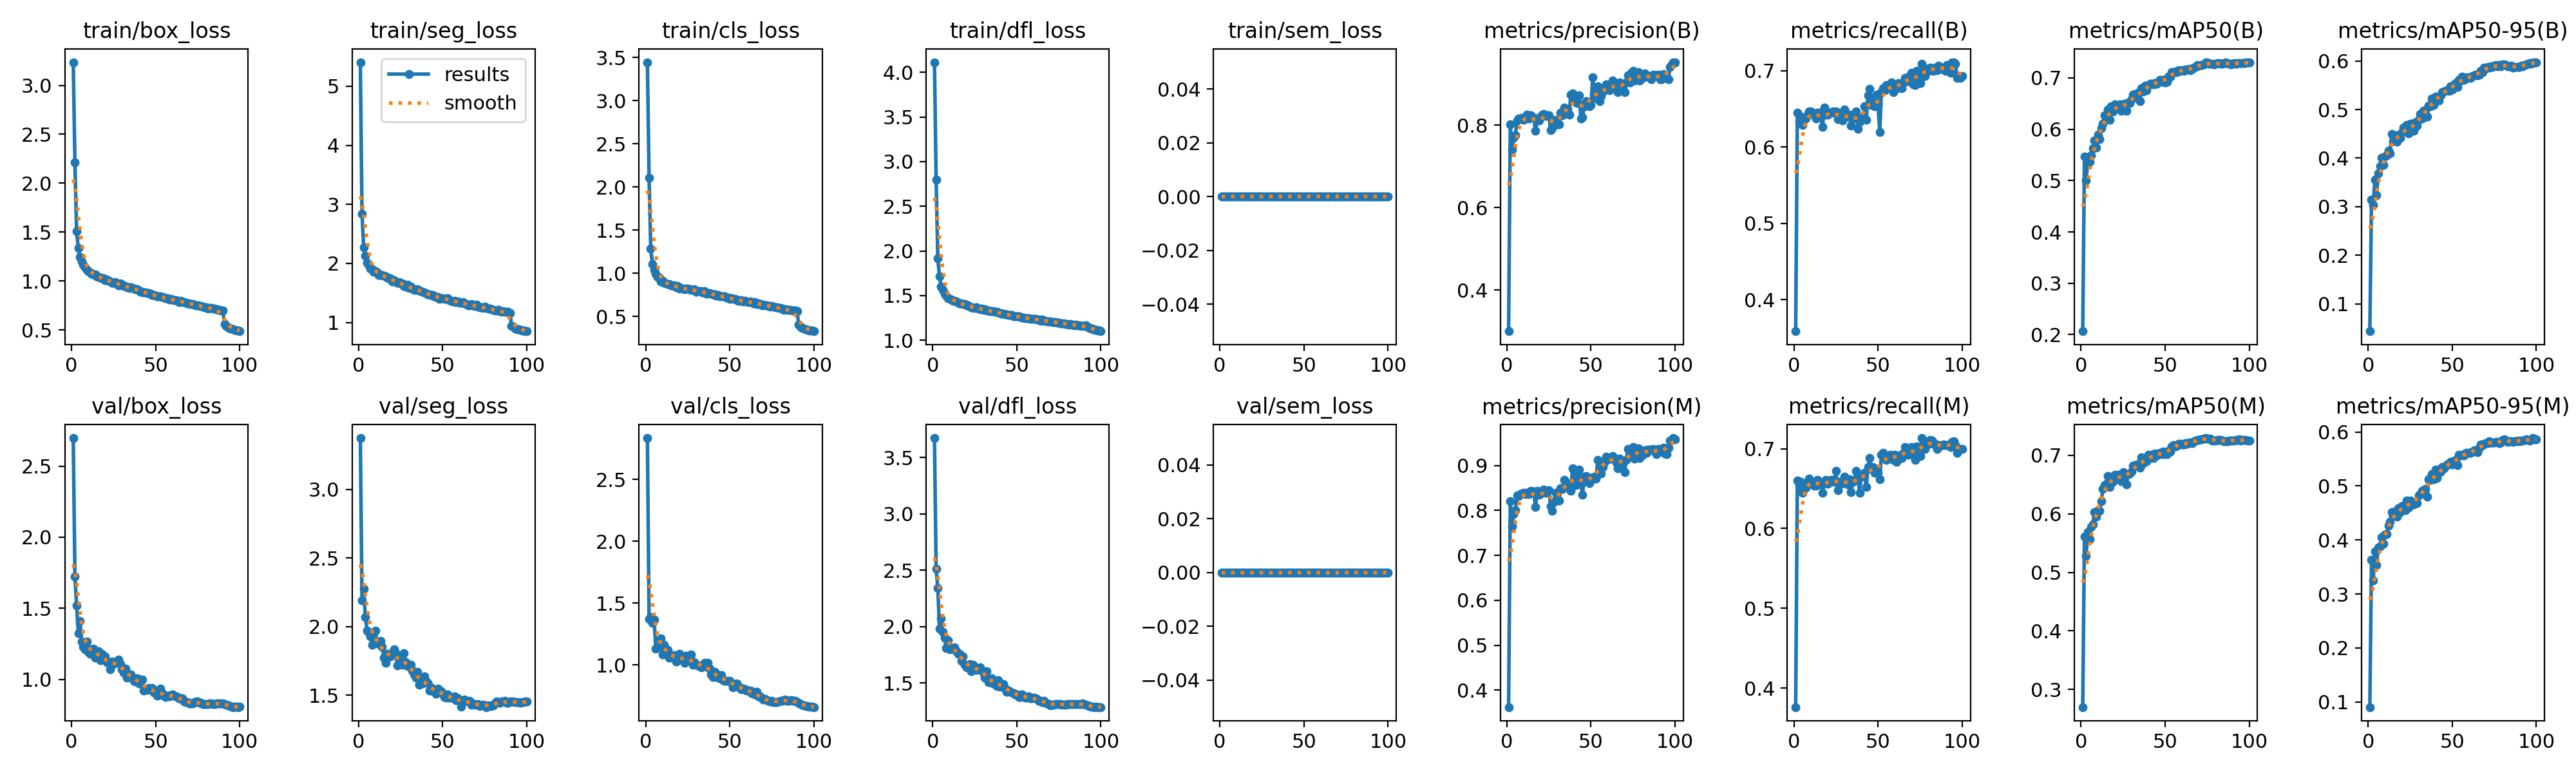

Source data for this figure (header and first rows):
epoch, time, train/box_loss, train/seg_loss, train/cls_loss, train/dfl_loss, train/sem_loss, metrics/precision(B), metrics/recall(B), metrics/mAP50(B), metrics/mAP50-95(B), metrics/precision(M), metrics/recall(M), metrics/mAP50(M), metrics/mAP50-95(M), val/box_loss, val/seg_loss, val/cls_loss, val/dfl_loss, val/sem_loss, lr/pg0, lr/pg1, lr/pg2, lr/pg3
1, 85.11, 3.237, 5.408, 3.446, 4.114, 0, 0.3, 0.3588, 0.2066, 0.04361, 0.3624, 0.3761, 0.27, 0.09055, 2.697, 3.374, 2.835, 3.674, 0, 0.009967, 0.003322, 0.009967, 0.003322
2, 152.3, 2.211, 2.839, 2.106, 2.798, 0, 0.802, 0.6445, 0.5466, 0.3142, 0.8203, 0.6598, 0.5611, 0.3634, 1.723, 2.19, 1.372, 2.516, 0, 0.01977, 0.00659, 0.01977, 0.00659
3, 212.5, 1.506, 2.269, 1.285, 1.914, 0, 0.7401, 0.633, 0.501, 0.3034, 0.7642, 0.6537, 0.5283, 0.325, 1.52, 2.274, 1.386, 2.34, 0, 0.02937, 0.009791, 0.02937, 0.009791
4, 273, 1.338, 2.127, 1.106, 1.713, 0, 0.7691, 0.6399, 0.5377, 0.3556, 0.7914, 0.6583, 0.5686, 0.3784, 1.327, 2.07, 1.338, 1.984, 0, 0.02911, 0.009703, 0.02911, 0.009703
5, 333.6, 1.245, 2.007, 1.039, 1.601, 0, 0.7745, 0.6284, 0.5374, 0.3239, 0.8005, 0.6445, 0.5563, 0.3539, 1.409, 1.971, 1.366, 2.074, 0, 0.02881, 0.009604, 0.02881, 0.009604
6, 394.1, 1.202, 1.97, 0.9919, 1.56, 0, 0.8107, 0.6376, 0.5498, 0.3681, 0.8341, 0.656, 0.5775, 0.3855, 1.267, 1.958, 1.129, 1.953, 0, 0.02851, 0.009505, 0.02851, 0.009505
7, 454.4, 1.164, 1.909, 0.9535, 1.519, 0, 0.8156, 0.6376, 0.5629, 0.3837, 0.8324, 0.6514, 0.5823, 0.3882, 1.229, 1.925, 1.144, 1.903, 0, 0.02822, 0.009406, 0.02822, 0.009406
8, 514.7, 1.144, 1.899, 0.9503, 1.499, 0, 0.8154, 0.6422, 0.5787, 0.3999, 0.8358, 0.6583, 0.6026, 0.4054, 1.209, 1.866, 1.156, 1.809, 0, 0.02792, 0.009307, 0.02792, 0.009307
9, 575.2, 1.113, 1.856, 0.9006, 1.471, 0, 0.8179, 0.6468, 0.5639, 0.3863, 0.8383, 0.6628, 0.5947, 0.393, 1.266, 1.955, 1.217, 1.879, 0, 0.02762, 0.009208, 0.02762, 0.009208
10, 635.6, 1.102, 1.868, 0.9122, 1.463, 0, 0.8126, 0.6464, 0.5897, 0.403, 0.8398, 0.6583, 0.6064, 0.4096, 1.193, 1.97, 1.084, 1.797, 0, 0.02733, 0.009109, 0.02733, 0.009109
11, 696, 1.09, 1.847, 0.8864, 1.453, 0, 0.8166, 0.6435, 0.5807, 0.4052, 0.8364, 0.6583, 0.6048, 0.411, 1.179, 1.878, 1.163, 1.81, 0, 0.02703, 0.00901, 0.02703, 0.00901
12, 756.3, 1.076, 1.803, 0.8819, 1.442, 0, 0.8251, 0.6422, 0.6025, 0.4146, 0.8398, 0.6537, 0.6218, 0.4261, 1.213, 1.877, 1.131, 1.811, 0, 0.02673, 0.008911, 0.02673, 0.008911
13, 816.8, 1.067, 1.805, 0.871, 1.44, 0, 0.8153, 0.6376, 0.6113, 0.4101, 0.8359, 0.6537, 0.6421, 0.4333, 1.215, 1.894, 1.122, 1.813, 0, 0.02644, 0.008812, 0.02644, 0.008812
14, 877.1, 1.065, 1.802, 0.8776, 1.435, 0, 0.8236, 0.6445, 0.6276, 0.4498, 0.8441, 0.6605, 0.649, 0.4521, 1.153, 1.854, 1.059, 1.782, 0, 0.02614, 0.008713, 0.02614, 0.008713
15, 937.7, 1.052, 1.793, 0.8607, 1.419, 0, 0.8212, 0.6445, 0.6235, 0.435, 0.8403, 0.6583, 0.6515, 0.4455, 1.191, 1.775, 1.065, 1.756, 0, 0.02584, 0.008614, 0.02584, 0.008614
16, 998.1, 1.044, 1.784, 0.8599, 1.409, 0, 0.8181, 0.6397, 0.6381, 0.447, 0.8416, 0.6581, 0.6646, 0.453, 1.197, 1.734, 1.061, 1.757, 0, 0.02555, 0.008515, 0.02555, 0.008515
17, 1058, 1.036, 1.756, 0.8572, 1.41, 0, 0.7867, 0.6261, 0.6179, 0.4341, 0.8075, 0.6445, 0.6454, 0.4429, 1.136, 1.802, 1.079, 1.695, 0, 0.02525, 0.008416, 0.02525, 0.008416
18, 1119, 1.027, 1.744, 0.8391, 1.401, 0, 0.8106, 0.6514, 0.6444, 0.4469, 0.844, 0.6576, 0.6605, 0.4583, 1.179, 1.788, 1.028, 1.737, 0, 0.02495, 0.008317, 0.02495, 0.008317
19, 1179, 1.03, 1.748, 0.8487, 1.401, 0, 0.811, 0.6422, 0.6344, 0.4414, 0.8343, 0.6605, 0.6549, 0.4517, 1.143, 1.78, 1.068, 1.663, 0, 0.02465, 0.008218, 0.02465, 0.008218
20, 1240, 1.011, 1.698, 0.825, 1.387, 0, 0.82, 0.6422, 0.6485, 0.4524, 0.8376, 0.656, 0.667, 0.4618, 1.163, 1.804, 1.089, 1.637, 0, 0.02436, 0.008119, 0.02436, 0.008119
21, 1300, 1.015, 1.72, 0.829, 1.39, 0, 0.8253, 0.6445, 0.6468, 0.4624, 0.843, 0.6583, 0.6612, 0.4635, 1.121, 1.835, 1.046, 1.655, 0, 0.02406, 0.00802, 0.02406, 0.00802
22, 1361, 1.003, 1.689, 0.8195, 1.378, 0, 0.826, 0.6445, 0.6452, 0.456, 0.8467, 0.6605, 0.6667, 0.455, 1.121, 1.812, 1.037, 1.669, 0, 0.02376, 0.007921, 0.02376, 0.007921
23, 1421, 0.9957, 1.675, 0.8184, 1.372, 0, 0.8225, 0.6468, 0.648, 0.4686, 0.8397, 0.661, 0.6644, 0.4732, 1.069, 1.714, 1.017, 1.602, 0, 0.02347, 0.007822, 0.02347, 0.007822
24, 1482, 0.9846, 1.686, 0.8246, 1.365, 0, 0.8241, 0.6445, 0.6358, 0.4514, 0.8418, 0.6583, 0.6555, 0.4601, 1.126, 1.762, 1.074, 1.658, 0, 0.02317, 0.007723, 0.02317, 0.007723
25, 1542, 0.9841, 1.664, 0.8202, 1.365, 0, 0.8239, 0.6468, 0.6472, 0.471, 0.8455, 0.672, 0.6706, 0.4731, 1.105, 1.753, 1.053, 1.622, 0, 0.02287, 0.007624, 0.02287, 0.007624
26, 1602, 0.9907, 1.658, 0.8142, 1.368, 0, 0.7872, 0.6365, 0.6496, 0.4579, 0.8084, 0.6483, 0.6656, 0.4661, 1.116, 1.723, 1.046, 1.618, 0, 0.02258, 0.007525, 0.02258, 0.007525
27, 1663, 0.9711, 1.623, 0.8065, 1.357, 0, 0.7923, 0.6389, 0.6357, 0.4557, 0.7992, 0.6583, 0.6507, 0.4653, 1.127, 1.805, 1.087, 1.634, 0, 0.02228, 0.007426, 0.02228, 0.007426
28, 1723, 0.9585, 1.606, 0.8052, 1.348, 0, 0.8052, 0.6445, 0.652, 0.4732, 0.8195, 0.656, 0.668, 0.4694, 1.137, 1.738, 1.002, 1.637, 0, 0.02198, 0.007327, 0.02198, 0.007327
29, 1784, 0.9728, 1.638, 0.8176, 1.354, 0, 0.8122, 0.6347, 0.6509, 0.4663, 0.839, 0.6572, 0.6694, 0.4687, 1.107, 1.71, 1.023, 1.608, 0, 0.02168, 0.007228, 0.02168, 0.007228
30, 1844, 0.9537, 1.584, 0.7822, 1.342, 0, 0.8017, 0.6492, 0.6587, 0.4793, 0.8215, 0.6652, 0.6718, 0.4823, 1.071, 1.716, 1.003, 1.59, 0, 0.02139, 0.007129, 0.02139, 0.007129
31, 1904, 0.9594, 1.612, 0.7934, 1.344, 0, 0.802, 0.6411, 0.6679, 0.4903, 0.822, 0.6569, 0.6819, 0.4853, 1.048, 1.722, 0.9969, 1.548, 0, 0.02109, 0.00703, 0.02109, 0.00703
32, 1965, 0.9419, 1.578, 0.7934, 1.329, 0, 0.8307, 0.6399, 0.6682, 0.4812, 0.8486, 0.6554, 0.6815, 0.491, 1.074, 1.677, 0.9899, 1.603, 0, 0.02079, 0.006931, 0.02079, 0.006931
33, 2025, 0.9428, 1.555, 0.7931, 1.33, 0, 0.8232, 0.6422, 0.6662, 0.4969, 0.8473, 0.6616, 0.6843, 0.492, 1.011, 1.652, 0.9821, 1.507, 0, 0.0205, 0.006832, 0.0205, 0.006832
34, 2086, 0.9293, 1.549, 0.7768, 1.324, 0, 0.843, 0.6282, 0.6714, 0.4993, 0.8674, 0.6453, 0.6838, 0.4942, 1.034, 1.627, 0.9972, 1.504, 0, 0.0202, 0.006733, 0.0202, 0.006733
35, 2146, 0.9383, 1.567, 0.7887, 1.326, 0, 0.8281, 0.6376, 0.6548, 0.4848, 0.8546, 0.6583, 0.6783, 0.4799, 1.034, 1.668, 1.017, 1.538, 0, 0.0199, 0.006634, 0.0199, 0.006634
36, 2206, 0.9282, 1.546, 0.7608, 1.323, 0, 0.837, 0.6422, 0.6793, 0.5076, 0.8607, 0.6605, 0.6958, 0.5126, 1.014, 1.574, 0.9834, 1.494, 0, 0.01961, 0.006535, 0.01961, 0.006535
37, 2267, 0.9245, 1.533, 0.7666, 1.32, 0, 0.8247, 0.6468, 0.673, 0.5072, 0.8525, 0.672, 0.6863, 0.5109, 0.9876, 1.599, 1.017, 1.491, 0, 0.01931, 0.006436, 0.01931, 0.006436
38, 2327, 0.9192, 1.517, 0.7701, 1.316, 0, 0.8741, 0.6239, 0.6847, 0.5229, 0.843, 0.6649, 0.6926, 0.5216, 0.9838, 1.585, 0.9702, 1.474, 0, 0.01901, 0.006337, 0.01901, 0.006337
39, 2387, 0.9137, 1.506, 0.7593, 1.308, 0, 0.8775, 0.633, 0.676, 0.5093, 0.8934, 0.6445, 0.6893, 0.512, 1.006, 1.635, 0.9241, 1.523, 0, 0.01871, 0.006238, 0.01871, 0.006238
40, 2448, 0.9032, 1.503, 0.7531, 1.3, 0, 0.8598, 0.6376, 0.6867, 0.5263, 0.8895, 0.6646, 0.7007, 0.5305, 0.9715, 1.604, 0.9019, 1.466, 0, 0.01842, 0.006139, 0.01842, 0.006139
41, 2508, 0.8933, 1.476, 0.7538, 1.295, 0, 0.8556, 0.6389, 0.6891, 0.5217, 0.8566, 0.6674, 0.6957, 0.5145, 0.9992, 1.591, 0.9424, 1.491, 0, 0.01812, 0.00604, 0.01812, 0.00604
42, 2568, 0.8915, 1.478, 0.7433, 1.294, 0, 0.8532, 0.6531, 0.6885, 0.5192, 0.8686, 0.6697, 0.7003, 0.524, 1, 1.534, 0.9273, 1.488, 0, 0.01782, 0.005941, 0.01782, 0.005941
43, 2629, 0.8859, 1.469, 0.7472, 1.293, 0, 0.8721, 0.6353, 0.687, 0.5298, 0.8904, 0.6521, 0.6956, 0.5263, 0.9224, 1.554, 0.896, 1.448, 0, 0.01753, 0.005842, 0.01753, 0.005842
44, 2689, 0.8843, 1.465, 0.7356, 1.288, 0, 0.8157, 0.6674, 0.6905, 0.5361, 0.858, 0.6766, 0.7026, 0.5349, 0.9251, 1.54, 0.8924, 1.423, 0, 0.01723, 0.005743, 0.01723, 0.005743
45, 2750, 0.8753, 1.444, 0.7301, 1.283, 0, 0.8192, 0.6756, 0.6883, 0.5374, 0.8356, 0.6881, 0.7, 0.5328, 0.9264, 1.524, 0.9204, 1.43, 0, 0.01693, 0.005644, 0.01693, 0.005644
46, 2810, 0.8745, 1.432, 0.7312, 1.281, 0, 0.846, 0.6554, 0.6918, 0.5381, 0.8752, 0.6743, 0.7029, 0.5361, 0.9393, 1.508, 0.8782, 1.423, 0, 0.01664, 0.005545, 0.01664, 0.005545
47, 2871, 0.8687, 1.436, 0.7303, 1.279, 0, 0.8587, 0.6628, 0.6956, 0.5401, 0.8766, 0.6766, 0.7043, 0.5404, 0.936, 1.547, 0.8724, 1.418, 0, 0.01634, 0.005446, 0.01634, 0.005446
48, 2931, 0.8572, 1.405, 0.7141, 1.267, 0, 0.8501, 0.6537, 0.6927, 0.5379, 0.8697, 0.6697, 0.7021, 0.5416, 0.9374, 1.523, 0.8725, 1.409, 0, 0.01604, 0.005347, 0.01604, 0.005347
49, 2991, 0.8553, 1.414, 0.7188, 1.269, 0, 0.8461, 0.6683, 0.6963, 0.5473, 0.8606, 0.6743, 0.7061, 0.5445, 0.9072, 1.529, 0.8721, 1.398, 0, 0.01574, 0.005248, 0.01574, 0.005248
50, 3052, 0.8487, 1.414, 0.7061, 1.265, 0, 0.8487, 0.656, 0.6907, 0.5417, 0.8665, 0.6698, 0.7015, 0.54, 0.9219, 1.517, 0.8692, 1.4, 0, 0.01545, 0.005149, 0.01545, 0.005149
51, 3112, 0.8457, 1.396, 0.7104, 1.266, 0, 0.9158, 0.6193, 0.6922, 0.5506, 0.8729, 0.6618, 0.702, 0.5458, 0.8858, 1.485, 0.8563, 1.375, 0, 0.01515, 0.00505, 0.01515, 0.00505
52, 3173, 0.8424, 1.399, 0.7055, 1.261, 0, 0.8746, 0.672, 0.7025, 0.5546, 0.8753, 0.6921, 0.707, 0.5485, 0.8914, 1.481, 0.8205, 1.376, 0, 0.01485, 0.004951, 0.01485, 0.004951
53, 3233, 0.8417, 1.409, 0.7016, 1.255, 0, 0.8651, 0.6766, 0.7029, 0.5468, 0.8711, 0.6949, 0.7062, 0.5388, 0.9354, 1.504, 0.8461, 1.399, 0, 0.01456, 0.004852, 0.01456, 0.004852
54, 3293, 0.8345, 1.38, 0.6975, 1.255, 0, 0.8932, 0.6743, 0.7116, 0.5611, 0.9117, 0.6881, 0.7151, 0.5578, 0.9042, 1.481, 0.8505, 1.383, 0, 0.01426, 0.004753, 0.01426, 0.004753
55, 3354, 0.8295, 1.367, 0.6769, 1.249, 0, 0.8587, 0.6812, 0.7117, 0.56, 0.8952, 0.6861, 0.7173, 0.5564, 0.8834, 1.482, 0.8256, 1.371, 0, 0.01396, 0.004654, 0.01396, 0.004654
56, 3414, 0.8271, 1.36, 0.6826, 1.248, 0, 0.8713, 0.6789, 0.7128, 0.5674, 0.8827, 0.6906, 0.7155, 0.5582, 0.8779, 1.482, 0.8168, 1.368, 0, 0.01367, 0.004555, 0.01367, 0.004555
57, 3475, 0.8253, 1.367, 0.6863, 1.246, 0, 0.8812, 0.6812, 0.7116, 0.5605, 0.896, 0.6927, 0.7164, 0.5563, 0.8837, 1.492, 0.8022, 1.381, 0, 0.01337, 0.004456, 0.01337, 0.004456
58, 3535, 0.8132, 1.341, 0.6732, 1.237, 0, 0.8896, 0.6841, 0.7149, 0.5639, 0.9067, 0.6914, 0.72, 0.5613, 0.8792, 1.463, 0.8062, 1.365, 0, 0.01307, 0.004357, 0.01307, 0.004357
59, 3596, 0.8178, 1.351, 0.6818, 1.239, 0, 0.8983, 0.672, 0.7132, 0.5669, 0.9189, 0.6858, 0.7195, 0.5613, 0.8907, 1.478, 0.8022, 1.363, 0, 0.01277, 0.004258, 0.01277, 0.004258
60, 3656, 0.8114, 1.332, 0.6727, 1.236, 0, 0.8973, 0.6815, 0.7149, 0.5665, 0.9133, 0.6927, 0.7187, 0.5615, 0.8927, 1.456, 0.7909, 1.369, 0, 0.01248, 0.004159, 0.01248, 0.004159
... 40 more rows
